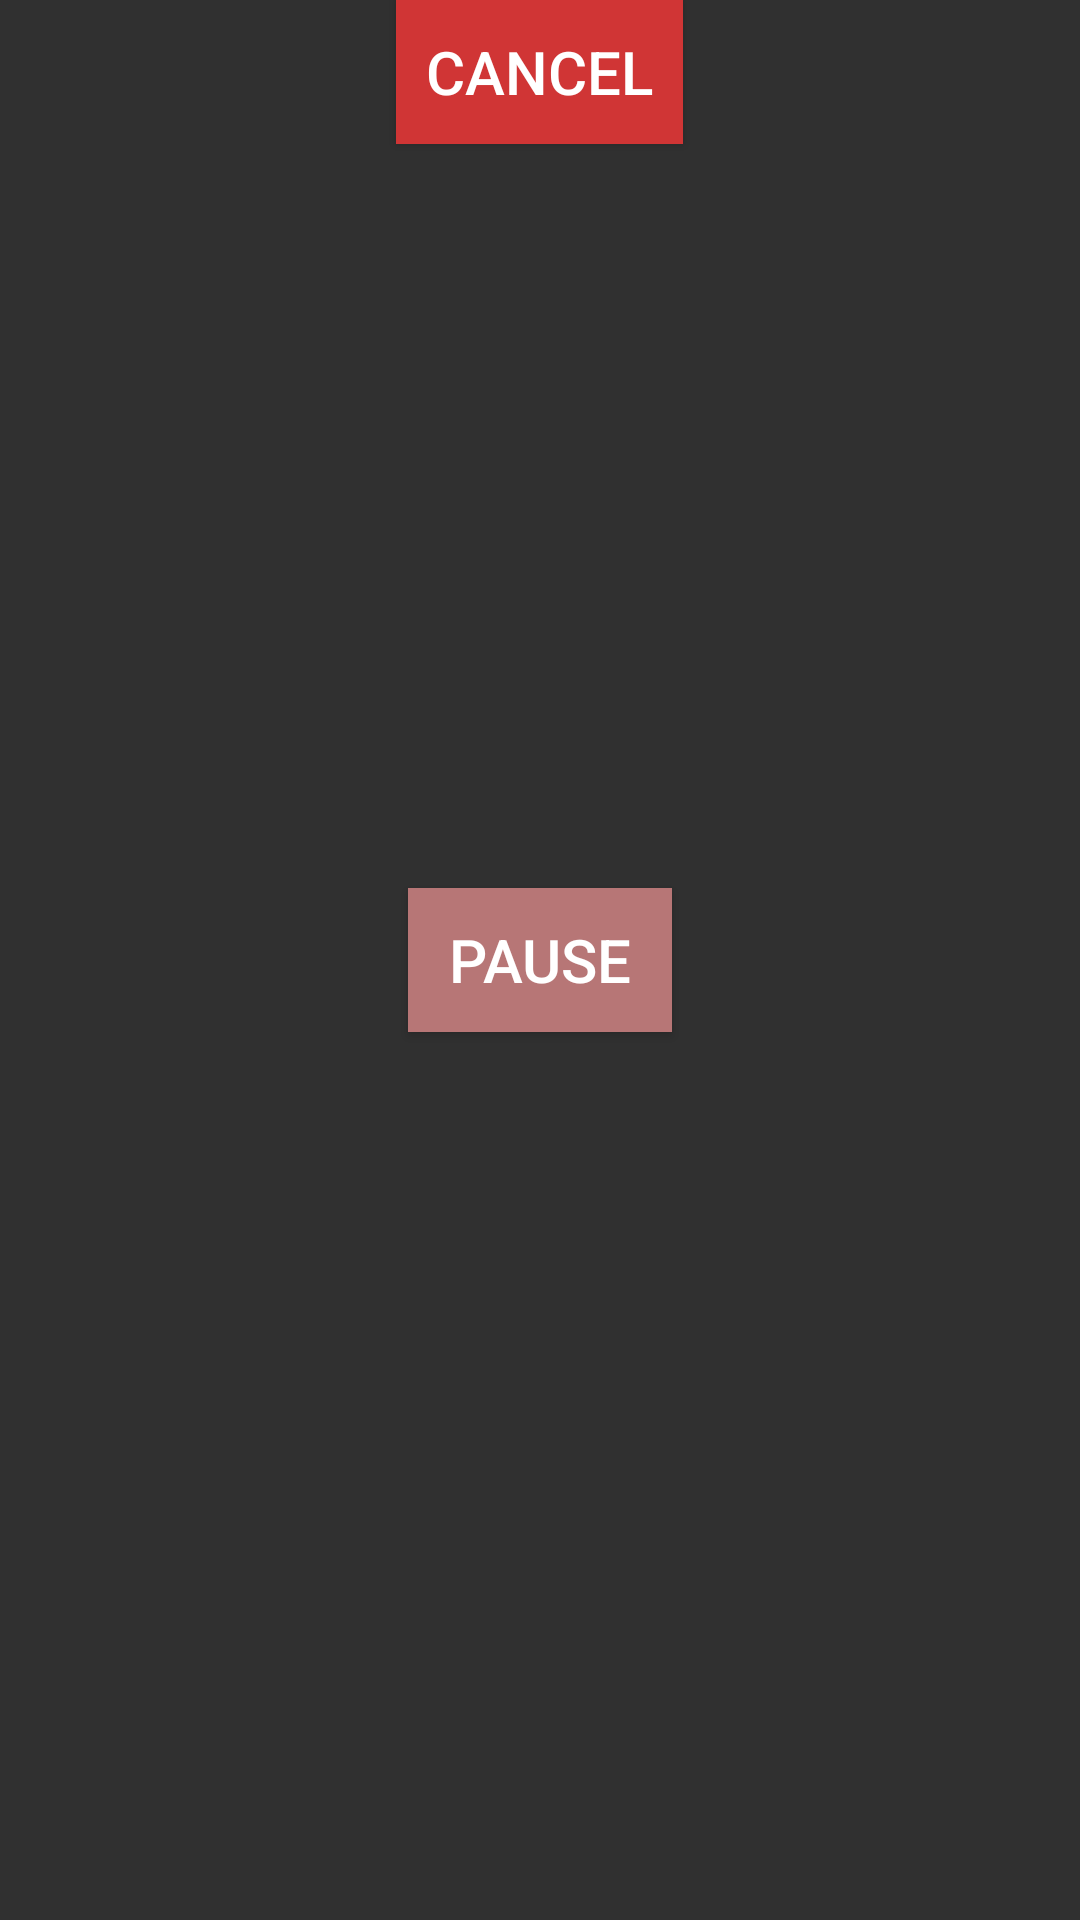

The Android layout XML behind this screen, and the referenced resources:
<!-- AndroidManifest.xml: application theme Theme.Design.NoActionBar -->
<!-- res/layout/home_ongoing_timer.xml -->
<?xml version="1.0" encoding="utf-8"?>
<RelativeLayout xmlns:android="http://schemas.android.com/apk/res/android"
    android:layout_width="match_parent"
    android:layout_height="match_parent"
    xmlns:app="http://schemas.android.com/apk/res-auto"
    android:background="@color/transparent">

    <Button
        android:id="@+id/cancelButton"
        android:layout_width="wrap_content"
        android:layout_height="wrap_content"
        android:text="@string/cancel_text"
        android:textSize="20sp"
        android:background="@color/red"
        android:layout_centerHorizontal="true"
        android:padding="10dp"
        android:textColor="@color/white">
    </Button>

    <Button
        android:id="@+id/pauseButton"
        android:layout_width="wrap_content"
        android:layout_height="wrap_content"
        android:text="@string/pause_text"
        android:textSize="20sp"
        android:background="@color/ashrose"
        android:layout_centerInParent="true"
        android:drawableRight="@drawable/pause_icon"
        android:drawableEnd="@drawable/pause_icon"
        android:padding="10dp"
        android:textColor="@color/white">
    </Button>

</RelativeLayout>
<!-- resources referenced by this layout -->
<resources>
  <color name="ashrose">#FFB77676</color>
  <color name="red">#FFD03535</color>
  <color name="transparent">#00000000</color>
  <color name="white">#FFFFFFFF</color>
  <string name="cancel_text">Cancel</string>
  <string name="pause_text">Pause</string>
</resources>
